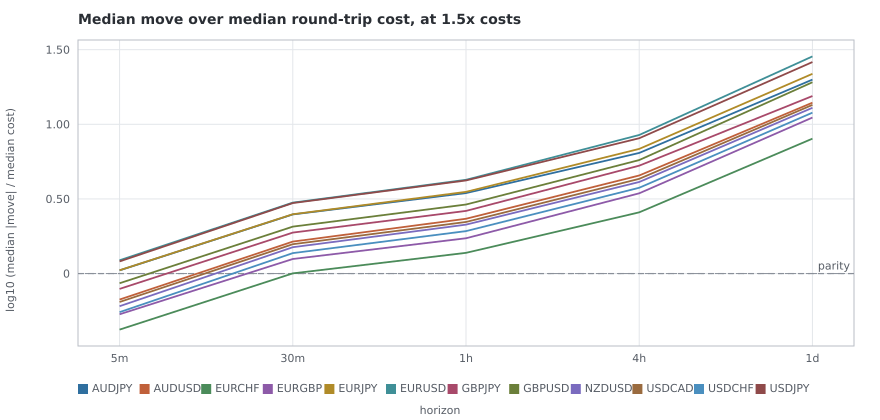

Source data for this figure (header and first rows):
pair, horizon, median_move_over_cost
AUDJPY, 5m, 1.051
AUDJPY, 30m, 2.49
AUDJPY, 1h, 3.461
AUDJPY, 4h, 6.43
AUDJPY, 1d, 19.93
AUDUSD, 5m, 0.6696
AUDUSD, 30m, 1.638
AUDUSD, 1h, 2.329
AUDUSD, 4h, 4.541
AUDUSD, 1d, 13.96
EURCHF, 5m, 0.4212
EURCHF, 30m, 1.003
EURCHF, 1h, 1.377
EURCHF, 4h, 2.571
EURCHF, 1d, 8.016
EURGBP, 5m, 0.5336
EURGBP, 30m, 1.252
EURGBP, 1h, 1.724
EURGBP, 4h, 3.449
EURGBP, 1d, 11.1
EURJPY, 5m, 1.052
EURJPY, 30m, 2.497
EURJPY, 1h, 3.527
EURJPY, 4h, 6.843
EURJPY, 1d, 21.79
EURUSD, 5m, 1.228
EURUSD, 30m, 2.988
EURUSD, 1h, 4.248
EURUSD, 4h, 8.483
EURUSD, 1d, 28.51
GBPJPY, 5m, 0.7894
GBPJPY, 30m, 1.881
GBPJPY, 1h, 2.629
GBPJPY, 4h, 5.284
GBPJPY, 1d, 15.47
GBPUSD, 5m, 0.8614
GBPUSD, 30m, 2.063
GBPUSD, 1h, 2.901
GBPUSD, 4h, 5.761
GBPUSD, 1d, 19.14
NZDUSD, 5m, 0.6044
NZDUSD, 30m, 1.502
NZDUSD, 1h, 2.127
NZDUSD, 4h, 4.108
NZDUSD, 1d, 12.9
USDCAD, 5m, 0.645
USDCAD, 30m, 1.573
USDCAD, 1h, 2.217
USDCAD, 4h, 4.312
USDCAD, 1d, 13.49
USDCHF, 5m, 0.5514
USDCHF, 30m, 1.371
USDCHF, 1h, 1.925
USDCHF, 4h, 3.758
USDCHF, 1d, 11.97
USDJPY, 5m, 1.206
USDJPY, 30m, 2.967
USDJPY, 1h, 4.205
USDJPY, 4h, 8.066
USDJPY, 1d, 26.13
